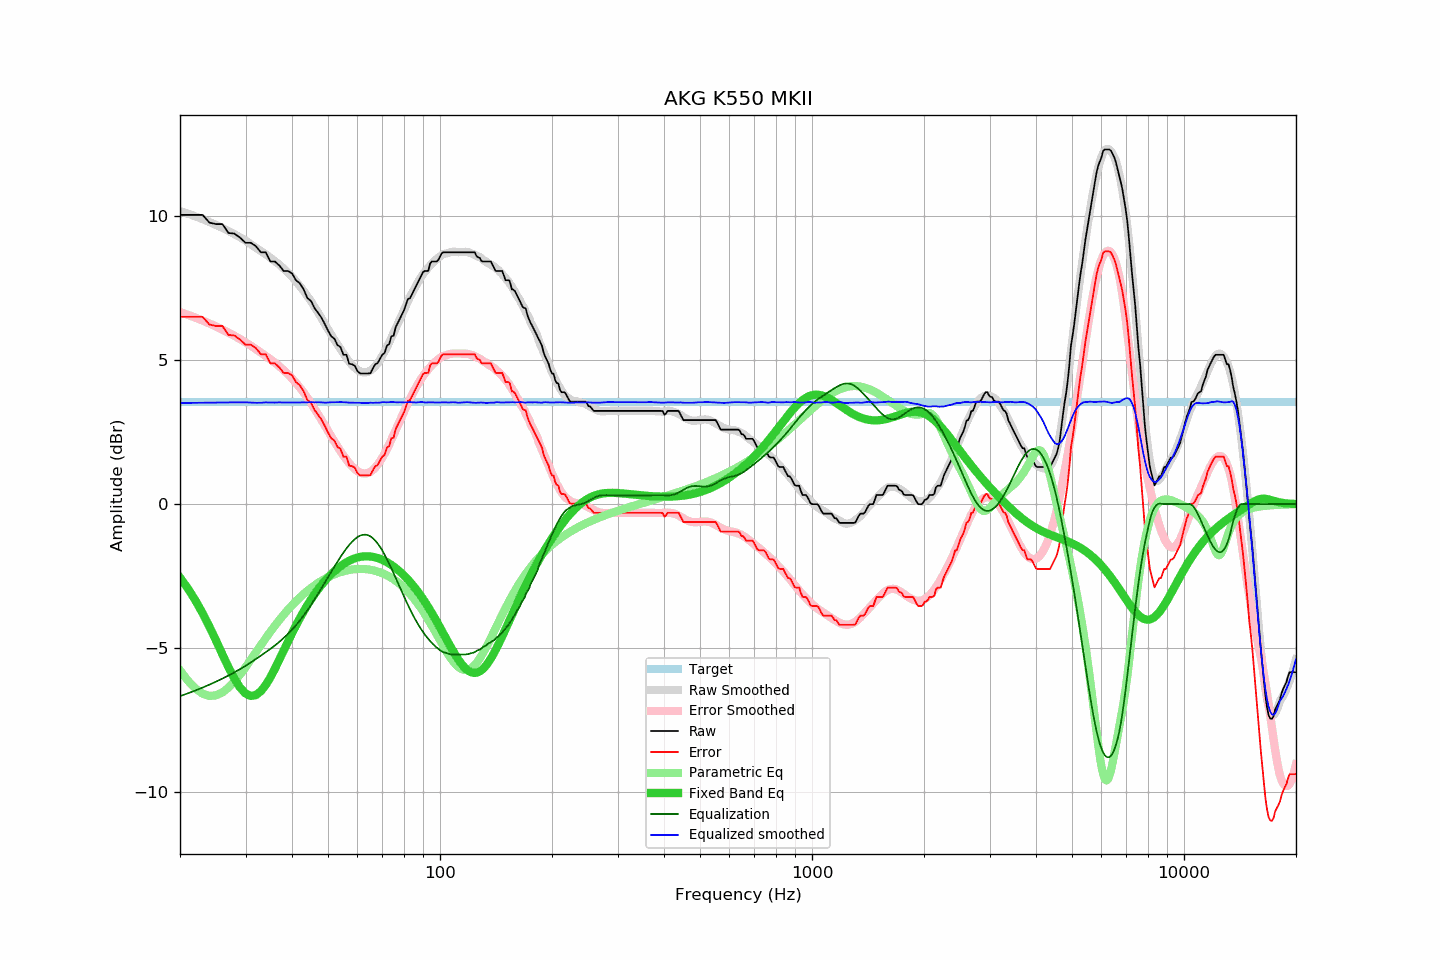

Source data for this figure (header and first rows):
frequency, raw, error, smoothed, error_smoothed, equalization, parametric_eq, equalized_raw, equalized_smoothed, target
20, 10.05, 6.51, 10.18, 6.67, -6.67, -2.55, 3.37, 3.51, 3.54
21, 10.05, 6.51, 10.09, 6.58, -6.58, -2.93, 3.47, 3.51, 3.54
22, 10.05, 6.51, 9.99, 6.48, -6.48, -3.35, 3.57, 3.52, 3.54
23, 10.05, 6.51, 9.90, 6.38, -6.38, -3.79, 3.67, 3.52, 3.54
24, 9.78, 6.24, 9.80, 6.27, -6.27, -4.26, 3.50, 3.52, 3.54
25, 9.73, 6.19, 9.70, 6.17, -6.17, -4.74, 3.56, 3.53, 3.54
26, 9.73, 6.19, 9.59, 6.06, -6.06, -5.22, 3.66, 3.53, 3.54
27, 9.42, 5.88, 9.49, 5.96, -5.96, -5.67, 3.46, 3.53, 3.54
28, 9.40, 5.86, 9.38, 5.85, -5.85, -6.06, 3.55, 3.53, 3.54
29, 9.26, 5.72, 9.27, 5.73, -5.73, -6.38, 3.52, 3.53, 3.54
30, 9.08, 5.54, 9.16, 5.62, -5.62, -6.58, 3.46, 3.54, 3.54
31, 9.08, 5.54, 9.03, 5.50, -5.50, -6.67, 3.57, 3.53, 3.54
32, 8.96, 5.42, 8.90, 5.38, -5.38, -6.63, 3.57, 3.52, 3.54
33, 8.75, 5.21, 8.78, 5.26, -5.26, -6.50, 3.48, 3.52, 3.54
34, 8.75, 5.21, 8.68, 5.15, -5.15, -6.29, 3.60, 3.53, 3.54
35, 8.43, 4.89, 8.56, 5.03, -5.03, -6.02, 3.40, 3.53, 3.54
36, 8.43, 4.89, 8.44, 4.91, -4.91, -5.72, 3.52, 3.53, 3.54
37, 8.29, 4.75, 8.32, 4.79, -4.79, -5.40, 3.50, 3.53, 3.54
38, 8.10, 4.56, 8.18, 4.65, -4.65, -5.09, 3.44, 3.53, 3.54
39, 8.10, 4.56, 8.04, 4.51, -4.51, -4.78, 3.58, 3.53, 3.54
40, 8.02, 4.48, 7.90, 4.37, -4.37, -4.49, 3.65, 3.53, 3.54
41, 7.78, 4.24, 7.74, 4.21, -4.21, -4.22, 3.57, 3.53, 3.54
42, 7.67, 4.13, 7.58, 4.05, -4.05, -3.96, 3.62, 3.53, 3.54
43, 7.46, 3.92, 7.41, 3.87, -3.87, -3.73, 3.58, 3.54, 3.54
44, 7.16, 3.62, 7.22, 3.69, -3.69, -3.51, 3.46, 3.53, 3.54
45, 7.06, 3.52, 7.05, 3.51, -3.51, -3.31, 3.55, 3.54, 3.54
46, 6.81, 3.27, 6.84, 3.31, -3.31, -3.13, 3.49, 3.53, 3.54
47, 6.65, 3.11, 6.66, 3.12, -3.12, -2.97, 3.53, 3.54, 3.54
48, 6.48, 2.94, 6.46, 2.93, -2.93, -2.81, 3.55, 3.53, 3.54
49, 6.26, 2.72, 6.25, 2.73, -2.73, -2.68, 3.53, 3.52, 3.54
50, 6.03, 2.49, 6.07, 2.54, -2.54, -2.55, 3.49, 3.53, 3.54
51, 5.83, 2.29, 5.89, 2.35, -2.35, -2.44, 3.47, 3.54, 3.54
52, 5.75, 2.21, 5.71, 2.17, -2.17, -2.33, 3.57, 3.54, 3.54
53, 5.53, 1.99, 5.54, 2.00, -2.00, -2.24, 3.53, 3.54, 3.54
54, 5.46, 1.92, 5.38, 1.84, -1.84, -2.16, 3.62, 3.54, 3.54
55, 5.19, 1.65, 5.23, 1.69, -1.69, -2.09, 3.50, 3.54, 3.54
56, 5.19, 1.65, 5.08, 1.55, -1.55, -2.02, 3.64, 3.53, 3.54
57, 4.88, 1.34, 4.94, 1.42, -1.42, -1.97, 3.46, 3.52, 3.54
58, 4.86, 1.32, 4.83, 1.31, -1.31, -1.92, 3.55, 3.52, 3.54
59, 4.81, 1.27, 4.74, 1.22, -1.22, -1.89, 3.59, 3.52, 3.54
60, 4.62, 1.08, 4.66, 1.15, -1.15, -1.86, 3.47, 3.52, 3.54
61, 4.54, 1.00, 4.61, 1.10, -1.10, -1.84, 3.44, 3.52, 3.54
62, 4.54, 1.00, 4.58, 1.07, -1.07, -1.82, 3.47, 3.51, 3.54
63, 4.54, 1.00, 4.58, 1.06, -1.06, -1.82, 3.47, 3.52, 3.54
64, 4.54, 1.00, 4.59, 1.08, -1.08, -1.82, 3.46, 3.51, 3.54
65, 4.55, 1.01, 4.64, 1.12, -1.12, -1.82, 3.43, 3.52, 3.54
66, 4.72, 1.18, 4.70, 1.18, -1.18, -1.83, 3.53, 3.52, 3.54
67, 4.86, 1.32, 4.79, 1.27, -1.27, -1.85, 3.59, 3.52, 3.54
68, 4.90, 1.36, 4.89, 1.37, -1.37, -1.88, 3.53, 3.52, 3.54
69, 5.06, 1.52, 5.02, 1.49, -1.49, -1.91, 3.57, 3.53, 3.54
70, 5.19, 1.65, 5.16, 1.62, -1.62, -1.94, 3.57, 3.54, 3.54
71, 5.26, 1.72, 5.30, 1.76, -1.76, -1.98, 3.49, 3.54, 3.54
72, 5.51, 1.97, 5.45, 1.92, -1.92, -2.02, 3.59, 3.54, 3.54
73, 5.56, 2.02, 5.62, 2.07, -2.07, -2.07, 3.48, 3.54, 3.54
74, 5.83, 2.29, 5.78, 2.24, -2.24, -2.11, 3.59, 3.55, 3.54
75, 5.85, 2.31, 5.95, 2.40, -2.40, -2.17, 3.45, 3.54, 3.54
76, 6.15, 2.61, 6.10, 2.57, -2.57, -2.22, 3.58, 3.54, 3.54
77, 6.30, 2.76, 6.27, 2.73, -2.73, -2.28, 3.57, 3.53, 3.54
78, 6.45, 2.91, 6.43, 2.89, -2.89, -2.35, 3.56, 3.54, 3.54
79, 6.59, 3.05, 6.58, 3.05, -3.05, -2.41, 3.54, 3.53, 3.54
... 553 more rows
